Run: headless pygame with SDL's dummy video driver; simulated clock (each Clock.tick advances the game by its frame time, no real sleeping); random seed 0; keys injected as events and as key.get_pressed() state; no mouse input.
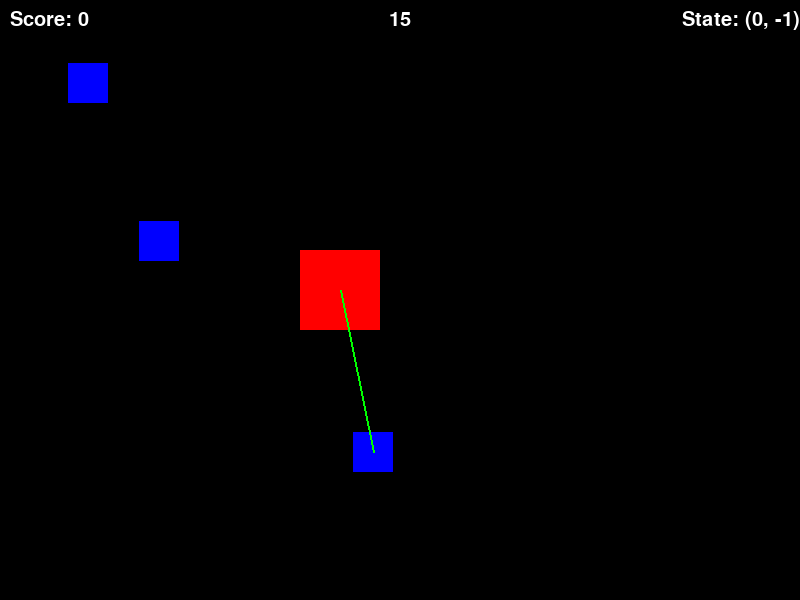
Frame 1 of 4 · flips 1–60 · no input
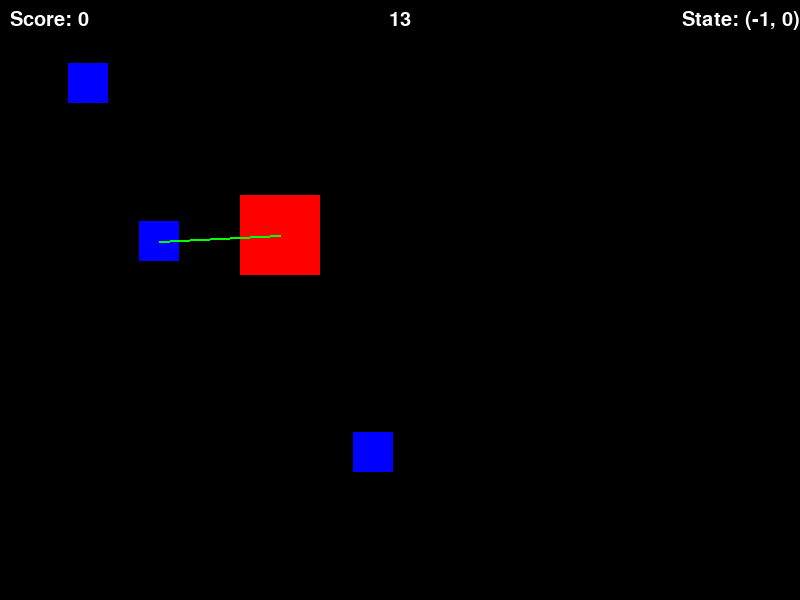
Frame 2 of 4 · flips 61–180 · tapped SPACE, RETURN · held RIGHT (→), D
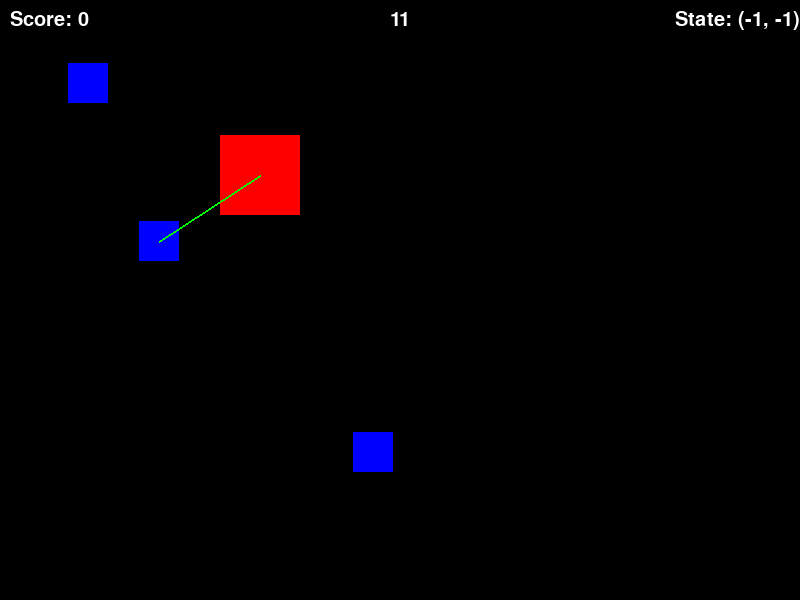
Frame 3 of 4 · flips 181–300 · held DOWN (↓), S
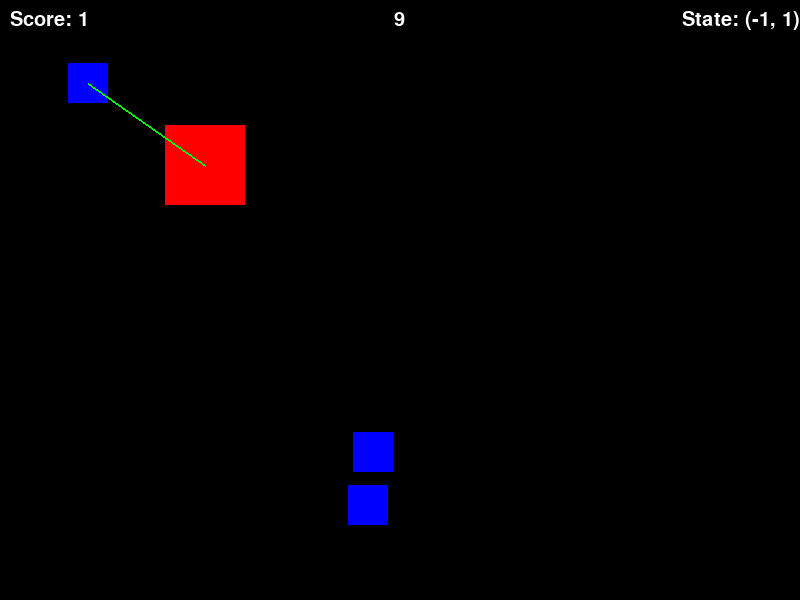
Frame 4 of 4 · flips 301–420 · held LEFT (←), A, UP (↑), W

The pygame program that drew these frames:

import pygame, sys
from pygame.locals import *
import random, time, math
from enum import Enum

class Action(Enum):
    UP = 1
    DOWN = 2
    LEFT = 3
    RIGHT = 4
    UP_LEFT = 5
    UP_RIGHT = 6
    DOWN_LEFT = 7
    DOWN_RIGHT = 8

class Game:
    def __init__(self, runtime=15, fps=60, target_reward=100, miss_reward=-1, visualize=False):
        # Initialize Pygame
        self.initialized = False
        self._initializeGame()
        self.visualize = visualize

        # Screen information
        self.SCREEN_WIDTH = 800
        self.SCREEN_HEIGHT = 600
        self.DISPLAY = pygame.display.set_mode((self.SCREEN_WIDTH, self.SCREEN_HEIGHT))
        self.clock = pygame.time.Clock()
        self.FPS = fps

        # Setting up game variables
        self.score = 0
        self.TARGET_REWARD = target_reward
        self.MISS_REWARD = miss_reward
        self.PLAYER_DIMENTIONS = (80, 80)
        self.TARGET_DIMENTIONS = (40, 40)
        self.TARGET_NUMBER = 3
        self.SPEED = 5
        self.GAME_DURATION = runtime
        self.GAME_DURATION_IN_FRAMES = runtime * fps
        self.remainingTime = self.GAME_DURATION
        self.remainingFrames = self.GAME_DURATION_IN_FRAMES

        #Setting up Fonts
        self.font = pygame.font.SysFont("Verdana", 60)
        self.font_small = pygame.font.SysFont("Verdana", 30)

        # Predefined some colors
        self.BLUE  = (0, 0, 255)
        self.RED   = (255, 0, 0)
        self.GREEN = (0, 255, 0)
        self.BLACK = (0, 0, 0)
        self.WHITE = (255, 255, 255)

        # Creating player
        self.player = self.Player(self.PLAYER_DIMENTIONS, self.RED)
        self.player.moveTo(self.SCREEN_WIDTH//2, self.SCREEN_HEIGHT//2)

        #Creating Sprites Groups
        self.targets = pygame.sprite.Group()
        self.all_sprites = pygame.sprite.Group()
        self.all_sprites.add(self.player)

        #Initializing Targets
        self._initializeTargets()


    class Target(pygame.sprite.Sprite):
        def __init__(self, dimensions, color):
            super().__init__() 
            self.width = dimensions[0]
            self.height = dimensions[1]
            self.rect = pygame.Rect(0, 0, self.width, self.height)
            self.color = color

        def draw(self, surface):
            pygame.draw.rect(surface, self.color, self.rect)

        def moveTo(self, x, y):
            self.rect.center = (x, y)


    class Player(pygame.sprite.Sprite):
        def __init__(self, dimensions, color):
            super().__init__() 
            self.rect = pygame.Rect(0,0,dimensions[0],dimensions[1])
            self.color = color

        def draw(self, surface):
            pygame.draw.rect(surface, self.color, self.rect)  
        
        def moveTo(self, x, y):
            self.rect.center = (x, y)


    def _movePlayer(self, delta_x, delta_y):
        # transform raw movment to legal movment that's bound by the screen
        if self.player.rect.top + delta_y < 0:
            delta_y = -self.player.rect.top
        if self.player.rect.bottom + delta_y > self.SCREEN_HEIGHT:
            delta_y = self.SCREEN_HEIGHT - self.player.rect.bottom
        if self.player.rect.left + delta_x < 0:
            delta_x = -self.player.rect.left
        if self.player.rect.right + delta_x > self.SCREEN_WIDTH:
            delta_x = self.SCREEN_WIDTH - self.player.rect.right

        self.player.rect.move_ip(delta_x, -delta_y)



    def _initializeGame(self):
        if self.initialized:
            return
        self.initialized = True
        pygame.init()
        pygame.display.set_caption("Game")


    def _initializeTargets(self):
        # Calculate position of all targets
        for i in range(self.TARGET_NUMBER):
            newTarget = self.Target(self.TARGET_DIMENTIONS, self.BLUE)
            while True:
                newTarget.moveTo(random.randint(newTarget.width/2, self.SCREEN_WIDTH - newTarget.width/2),
                                    random.randint(newTarget.height/2, self.SCREEN_HEIGHT - newTarget.height/2))
                #check if newTarget is colliding with any other sprite
                collision = pygame.sprite.spritecollideany(newTarget, self.all_sprites)
                if not collision:
                    self.all_sprites.add(newTarget)
                    self.targets.add(newTarget)
                    break

    def exit(self):
        pygame.quit()
    
    def reset(self, visualizeNext=False):
        self.visualize = visualizeNext
        self.score = 0
        self.remainingFrames = self.GAME_DURATION_IN_FRAMES
        self.remainingTime = self.GAME_DURATION
        self.all_sprites.empty()
        self.all_sprites.add(self.player)
        self.targets.empty()
        self._initializeTargets()
        self.player.moveTo(self.SCREEN_WIDTH//2, self.SCREEN_HEIGHT//2)

    
    def act(self, action: Action):
        for event in pygame.event.get():
            if event.type == QUIT:
                pygame.quit()
                sys.exit()
        reward = 0
        gameover = False
        #Move player according to action
        if action == Action.UP:
            self._movePlayer(0, self.SPEED)
        elif action == Action.DOWN:
            self._movePlayer(0, -self.SPEED)
        elif action == Action.LEFT:
            self._movePlayer(-self.SPEED, 0)
        elif action == Action.RIGHT:
            self._movePlayer(self.SPEED, 0)
        elif action == Action.UP_LEFT:
            self._movePlayer(-self.SPEED, self.SPEED)
        elif action == Action.UP_RIGHT:
            self._movePlayer(self.SPEED, self.SPEED)
        elif action == Action.DOWN_LEFT:
            self._movePlayer(-self.SPEED, -self.SPEED)
        elif action == Action.DOWN_RIGHT:
            self._movePlayer(self.SPEED, -self.SPEED)

        #To be run if collision occurs between Player and Target
        collision = pygame.sprite.spritecollideany(self.player, self.targets)
        if collision:
            self.score += 1
            reward = self.TARGET_REWARD # Reward for hitting a target
            collision.kill()
            newTarget = self.Target(self.TARGET_DIMENTIONS, self.BLUE)
            while True:
                newTarget.moveTo(random.randint(newTarget.width/2, self.SCREEN_WIDTH - newTarget.width/2),
                                    random.randint(newTarget.height/2, self.SCREEN_HEIGHT - newTarget.height/2))
                #check if newTarget is colliding with any other sprite
                collision = pygame.sprite.spritecollideany(newTarget, self.all_sprites)
                if not collision:
                    self.all_sprites.add(newTarget)
                    self.targets.add(newTarget)
                    newTarget.draw(self.DISPLAY)
                    break
        else:
            reward = self.MISS_REWARD # Reward for NOT hitting a target

        newState, target = self.getState()

        # Visualize if requested
        if self.visualize:
            # draw background
            self.DISPLAY.fill(self.BLACK)
            # draw targets
            for sprite in self.targets:
                sprite.draw(self.DISPLAY)
            # draw player
            self.player.draw(self.DISPLAY)
            # draw a line from player to current target
            if target:
                pygame.draw.line(self.DISPLAY, self.GREEN, self.player.rect.center, target.rect.center, 2)
            # draw score
            scoreText = self.font_small.render("Score: " + str(self.score), True, self.WHITE)
            self.DISPLAY.blit(scoreText, (10, 10))
            #Draws the timer
            timer = self.font_small.render(str(math.ceil(self.remainingTime)), True, self.WHITE)
            self.DISPLAY.blit(timer, (self.SCREEN_WIDTH/2 - timer.get_rect().width/2, 10))
            # draw state
            stateText = self.font_small.render("State: " + str(newState), True, self.WHITE)
            self.DISPLAY.blit(stateText, (self.SCREEN_WIDTH - stateText.get_rect().width, 10))

            pygame.display.update()
            self.clock.tick(self.FPS)
            self.remainingTime -= 1/self.FPS

            if self.remainingTime <= 0:
                gameover = True
                self.reset()
        else:
            self.remainingFrames -= 1
            if self.remainingFrames <= 0:
                gameover = True
                self.reset()
        return (newState, reward, gameover, self.score)

        # State = (x, y), where
        # x is direction on horizontal axis
        # y is direction on vertical axis
        # x and y are integers in discrete range [-1, 1] where 1 is positive direction, 0 is neutral, -1 is negative direction.
        # For example if the closest target is to the bottom right of the player, the state of the game will be (1, -1)
    def getState(self):
        # Get the closest target to the player
        closestTarget = None
        distanceToClosestTarget = 0
        for target in self.targets:
            if closestTarget == None:
                closestTarget = target
                distanceToClosestTarget = math.sqrt((target.rect.center[0] - self.player.rect.center[0])**2 + (target.rect.center[1] - self.player.rect.center[1])**2)
            else:
                # Calculate euclidean distance between player and target
                distanceToNewTarget = math.sqrt((target.rect.center[0] - self.player.rect.center[0])**2 + (target.rect.center[1] - self.player.rect.center[1])**2)
                if distanceToNewTarget < distanceToClosestTarget:
                    closestTarget = target
                    distanceToClosestTarget = distanceToNewTarget
        if closestTarget == None:
            return (0, 0), None
        
        # Calculate the state of the game in horizontal axis
        if self.player.rect.right < closestTarget.rect.left:
            x = 1
        elif self.player.rect.left > closestTarget.rect.right:
            x = -1
        else:
            x = 0
        
        # Calculate the state of the game in vertical axis
        if self.player.rect.top > closestTarget.rect.bottom:
            y = 1
        elif self.player.rect.bottom < closestTarget.rect.top:
            y = -1
        else:
            y = 0

        return (x, y), closestTarget

    def getScore(self):
        return self.score


if __name__ == "__main__":
    game = Game() # creating a game with default parameters
    gameover = False
    totalReward = 0

    # this is an example of the game you would use to train the agent
    # this game is not visualized, so it runs much faster
    # it can calculate frames at the maximum speed your machine can handle
    # it can play "15 second" game in 0.01 seconds, so you don't have to spend hours waiting for the agent to learn
    print("Non-visualized game")

    startTime = time.time()
    while not gameover: # this acts as the main game loop
        action = random.choice(list(Action)) # make an agent pick an action
        # then call game.act(action) to perform the action
        # game.act(action) returns a tuple (state, reward, gameover, score)
        state, reward, gameover, score = game.act(action) 
        # then you can do whatever you want with the returned values
        totalReward += reward
        print(f"Action: {action}, State: {state}, Total Reward: {totalReward}, Score: {score}")
    endTime = time.time()
    print(f"Time taken: {endTime - startTime}")



    # this is an example of the game you would use to see how well the agent performs
    # this game is visualized, so it runs exactly as fast as a human would play it
    # so it would play "15 second" game in 15 seconds
    gameover = False
    game.reset(visualizeNext=True)
    print("\n\nVisualized game")

    while not gameover:
        action = random.choice(list(Action))
        state, reward, gameover, score = game.act(action)
        totalReward += reward
        print(f"Action: {action}, State: {state}, Total Reward: {totalReward}, Score: {score}")
